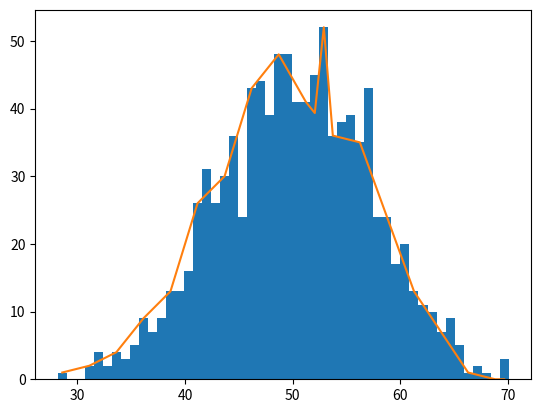

The script that saved this image:
"""
Estive a procurar soluções para gerar e visualizar distribuições de Poisson em Python. Aqui estão dois exemplos que encontrei úteis:    
1)

Geração de Amostras de uma Distribuição de Poisson

import numpy as np

lambda_ = 3  # Taxa média
tamanho = 1000 # Quantas amostras gerar

# Gera 1000 amostras de uma distribuição de Poisson com lambda=3
dados_poisson = np.random.poisson(lambda_, tamanho)

# Exibe as primeiras amostras
print("Primeiras 10 amostras:", dados_poisson[:10])

# Média e variância das amostras (devem ser próximas de lambda)
print(f"Média das amostras: {np.mean(dados_poisson):.2f}")
print(f"Variância das amostras: {np.var(dados_poisson):.2f}")

2)Visualização da Distribuição de Poisson vs Normal

"""
import numpy
import matplotlib.pyplot as plt

data = {
  "normal": numpy.random.normal(loc=50, scale=7, size=1000),
  "poisson": numpy.random.poisson(lam=50, size=1000)
}

counts, bin_edges, _ =  plt.hist(data["normal"], bins=50)
# Compute bin centers
bin_centers = (bin_edges[:-1] + bin_edges[1:]) / 2

# Step 1: downsample to 25 points for smoothing
downsample_step = 3
x_ds = bin_centers[::downsample_step]
y_ds = counts[::downsample_step]

# Step 2: interpolate back to 50 points (align with original bins)
x = bin_centers
y = numpy.interp(x, x_ds, y_ds)

# Step 3: ensure the maximum bin is preserved
max_idx = numpy.argmax(counts)
y[max_idx] = counts[max_idx]

plt.plot(x,y)
#plt.hist(data["poisson"], bins=50)

plt.show()